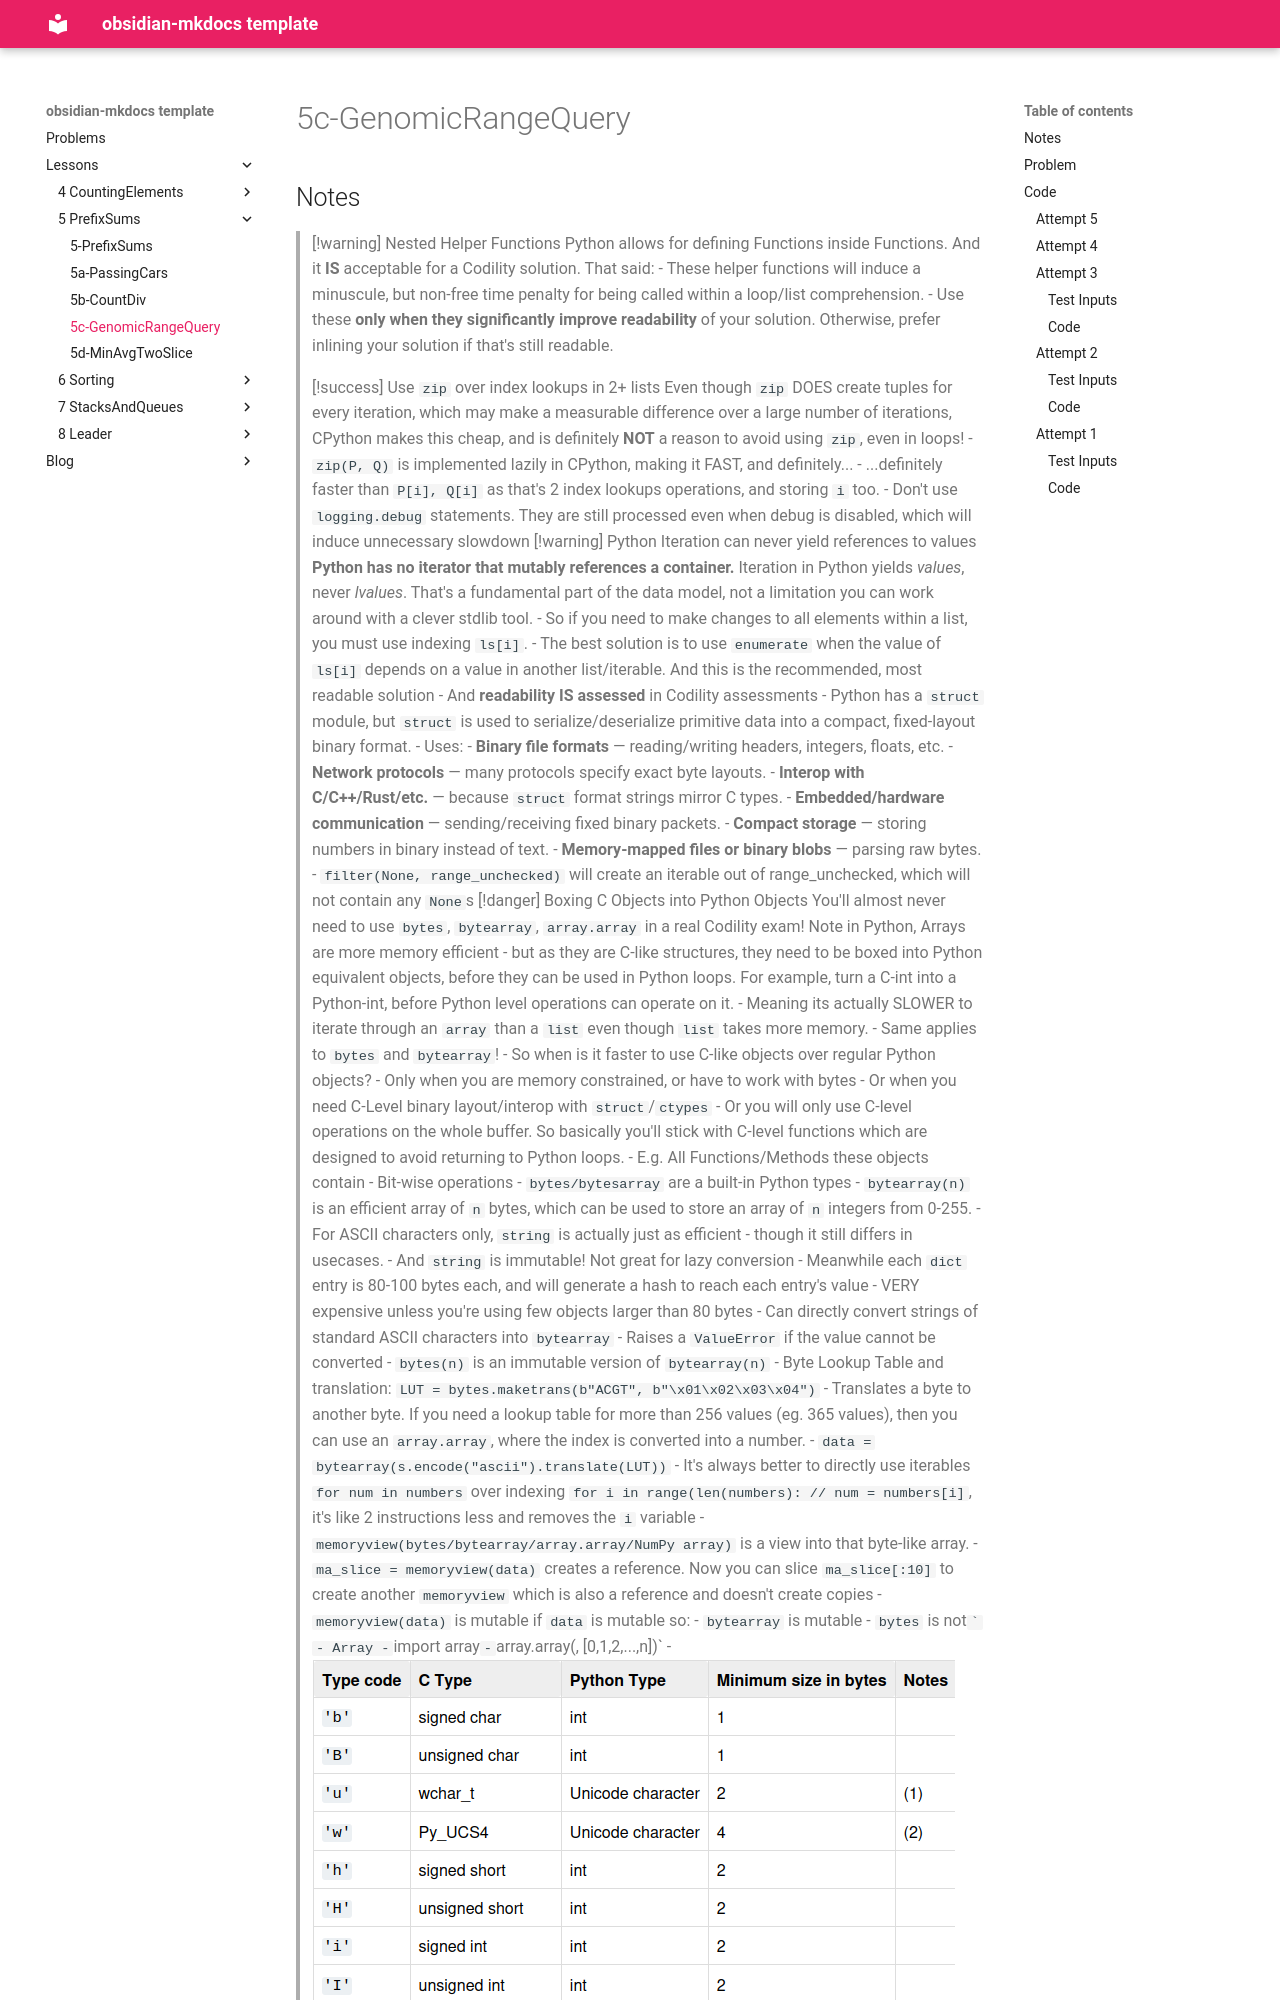

repository: hs1955/codility-python · page: Lessons/5-PrefixSums/5c-GenomicRangeQuery/index.html · generator: mkdocs

# 5c-GenomicRangeQuery
## Notes
> [!warning] Nested Helper Functions
> Python allows for defining Functions inside Functions. And it **IS** acceptable for a Codility solution. That said:
> - These helper functions will induce a minuscule, but non-free time penalty for being called within a loop/list comprehension.
> - Use these **only when they significantly improve readability** of your solution. Otherwise, prefer inlining your solution if that's still readable.
